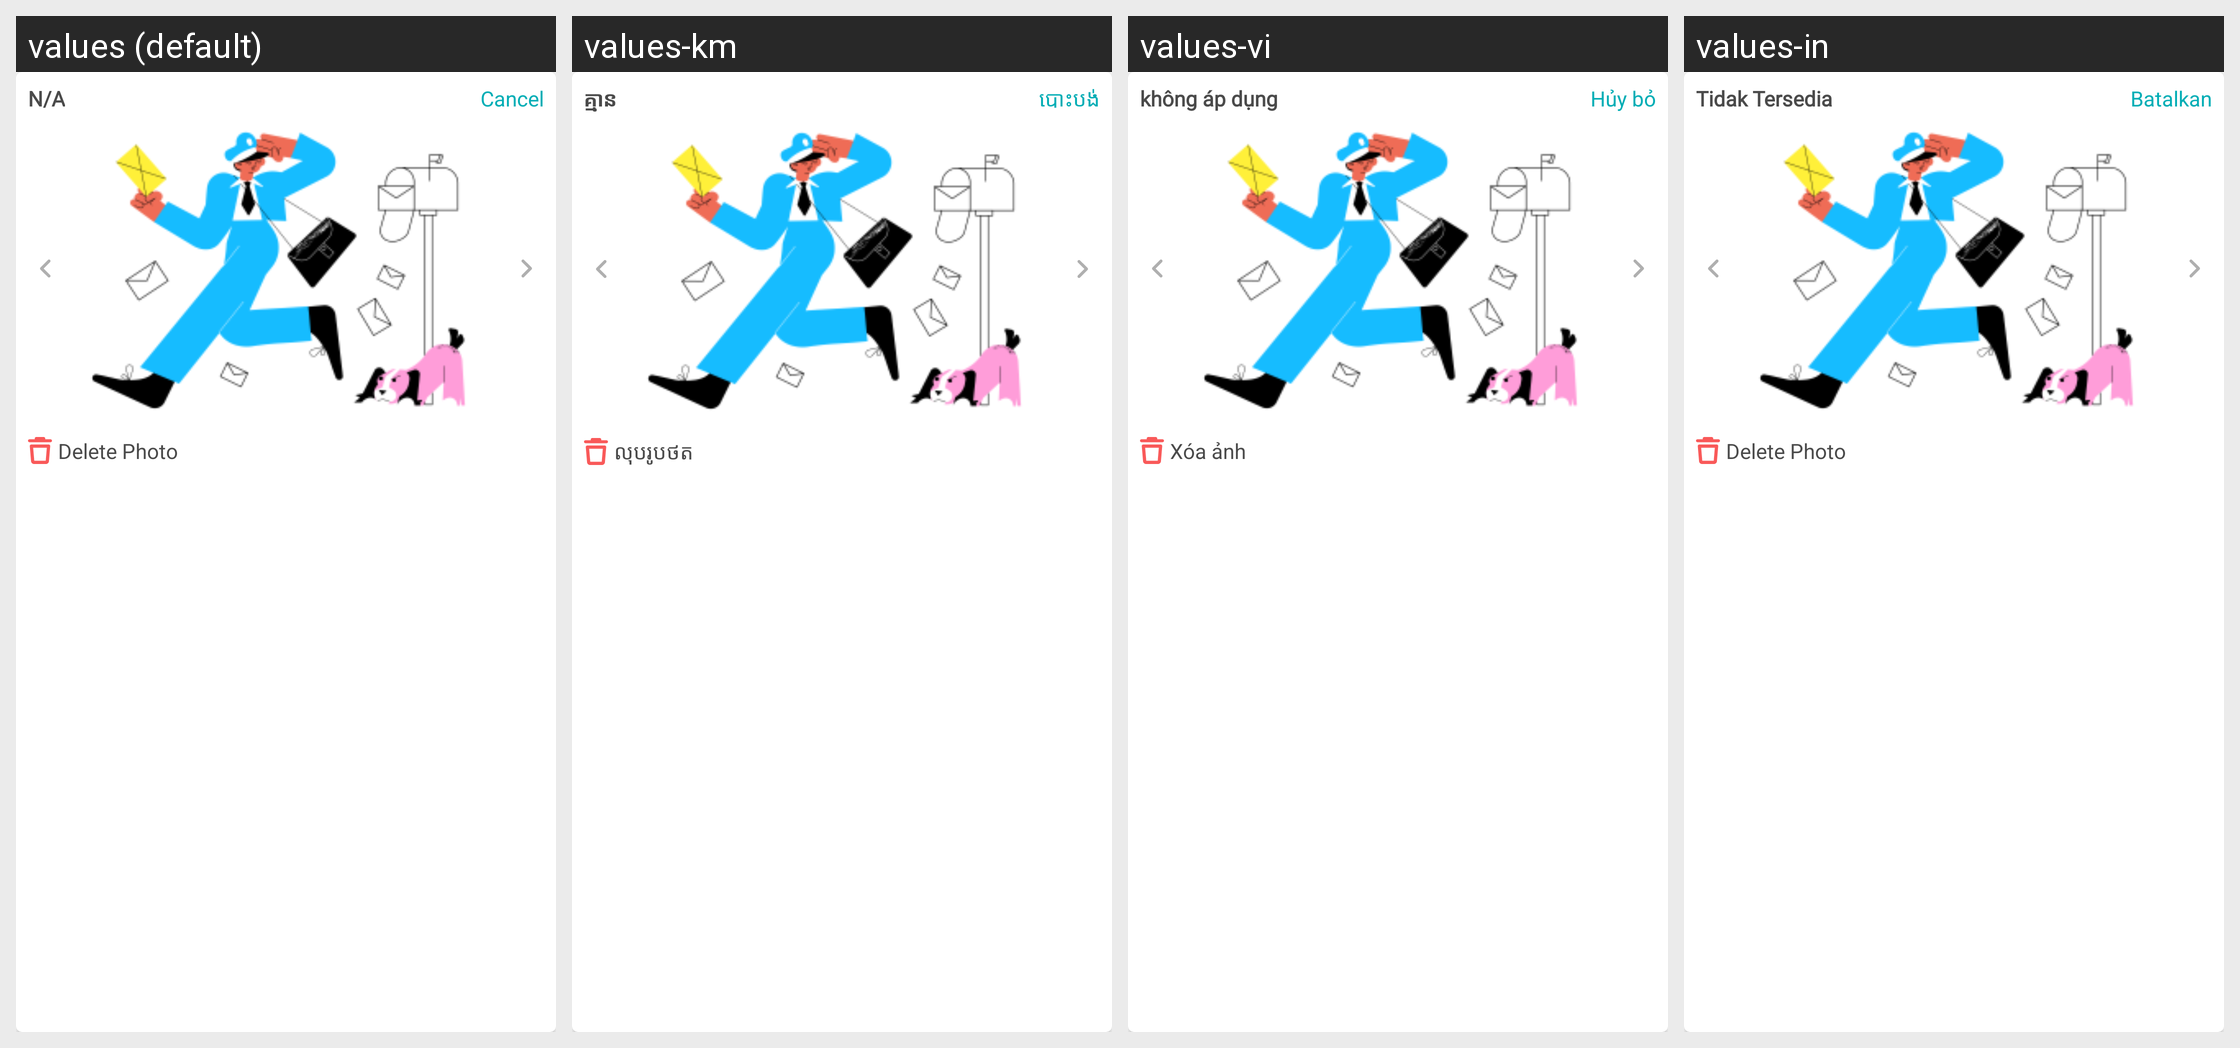

This grid shows one Android layout under several languages. Give, for every string resource on the screen, its name, the default text and each shown locale's text.
Android screen res/layout/dialog_crew_images.xml rendered under 4 locales, left to right: values (default), values-km, values-vi, values-in. Device: Nexus 5 (rendered at 1080×1920; each locale shown at half size, 540×960, under a caption strip naming it); theme AppTheme.
Other locales in the repository, not shown: values-es.
Strings drawn on this screen, with the default value and each locale's value (text and hints the layout hard-codes, and strings that could not be matched under every locale, appear in the picture but are not listed):

notAvailable
  values: N/A
  values-km: គ្មាន
  values-vi: không áp dụng
  values-in: Tidak Tersedia

cancel
  values: Cancel
  values-km: បោះបង់
  values-vi: Hủy bỏ
  values-in: Batalkan

delete_photo
  values: Delete Photo
  values-km: លុបរូបថត
  values-vi: Xóa ảnh
  values-in: Delete Photo  [not translated; the default value is used]
